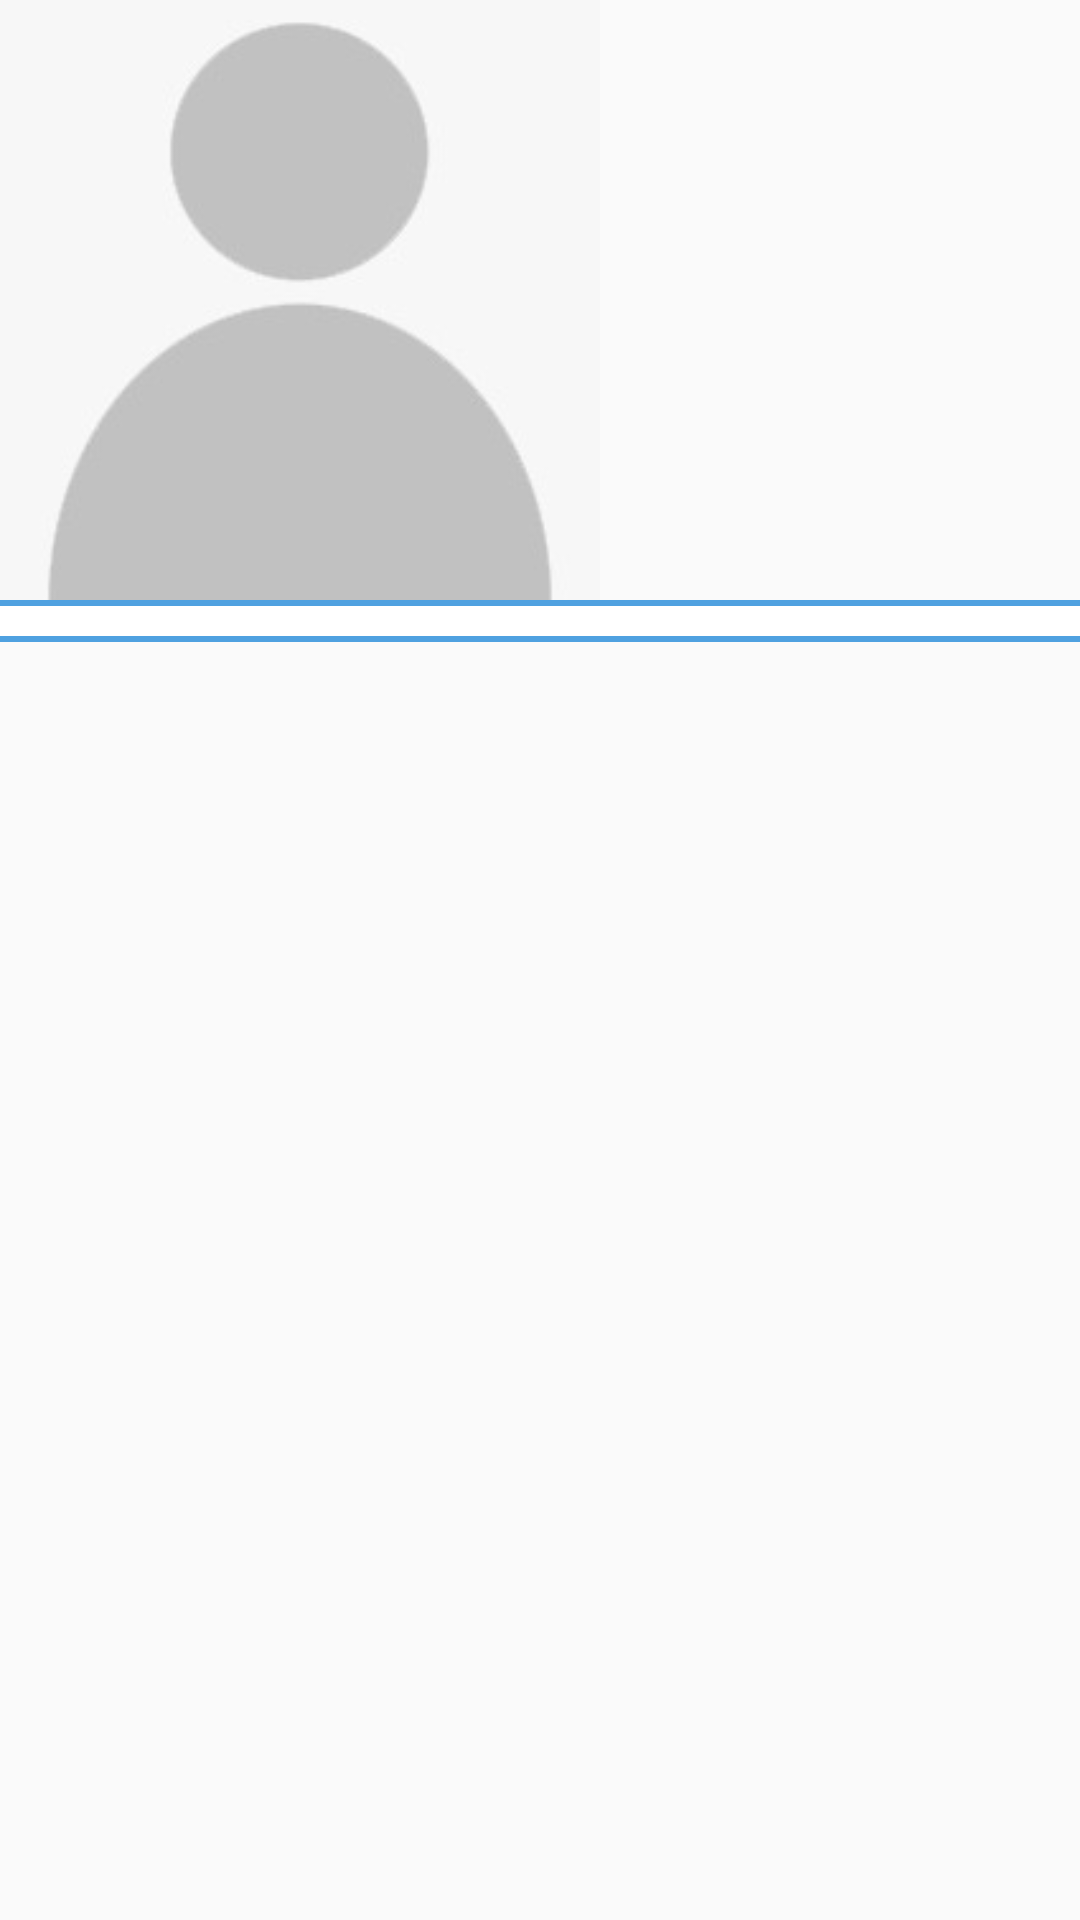

Android layout source for this screen:
<!-- AndroidManifest.xml: application theme AppTheme -->
<!-- res/layout/fragment_display_group_photo.xml -->
<LinearLayout
    android:layout_width="wrap_content"
    android:layout_height="wrap_content"
    xmlns:app="http://schemas.android.com/apk/res-auto"
    android:orientation="vertical"
    xmlns:android="http://schemas.android.com/apk/res/android">

    <ImageView
        android:id="@+id/display_group_photo_image_view"
        android:layout_width="200dp"
        android:layout_height="200dp"
        android:src="@drawable/img_blank_profile"
        android:importantForAccessibility="no" />

    <View
        android:layout_width="match_parent"
        android:layout_height="2dp"
        android:background="@color/colorPrimary"/>

    <LinearLayout
        android:layout_width="match_parent"
        android:layout_height="wrap_content"
        android:background="@color/white"
        android:weightSum="2"
        android:orientation="horizontal">

        <ImageButton
            android:id="@+id/display_group_photo_info_btn"
            android:layout_width="0dp"
            android:layout_height="wrap_content"
            android:layout_weight="1"
            app:srcCompat="@drawable/ic_info_outline_24dp"
            android:layout_margin="5dp"
            android:background="@color/transparent"
            android:importantForAccessibility="no"/>

        <ImageButton
            android:id="@+id/display_group_photo_edit_btn"
            android:layout_width="0dp"
            android:layout_height="wrap_content"
            android:layout_weight="1"
            app:srcCompat="@drawable/ic_edit_24dp"
            android:layout_margin="5dp"
            android:background="@color/transparent"
            android:importantForAccessibility="no"/>

    </LinearLayout>

    <View
        android:layout_width="match_parent"
        android:layout_height="2dp"
        android:background="@color/colorPrimary"/>

</LinearLayout>
<!-- resources referenced by this layout -->
<resources>
  <color name="colorPrimary">#4FA1E0</color>
  <color name="transparent">#00FFFFFF</color>
  <color name="white">#FFFFFF</color>
  <!-- drawable img_blank_profile: png bitmap (drawable, 2693 bytes) -->
  <style name="AppTheme" parent="Theme.AppCompat.Light.NoActionBar">
          
          <item name="colorPrimary">@color/colorPrimary</item>
          <item name="colorPrimaryDark">@color/colorPrimaryDark</item>
          <item name="colorAccent">@color/colorAccent</item>
      </style>
  <color name="colorPrimaryDark">#32373C</color>
  <color name="colorAccent">#EF5350</color>
</resources>
